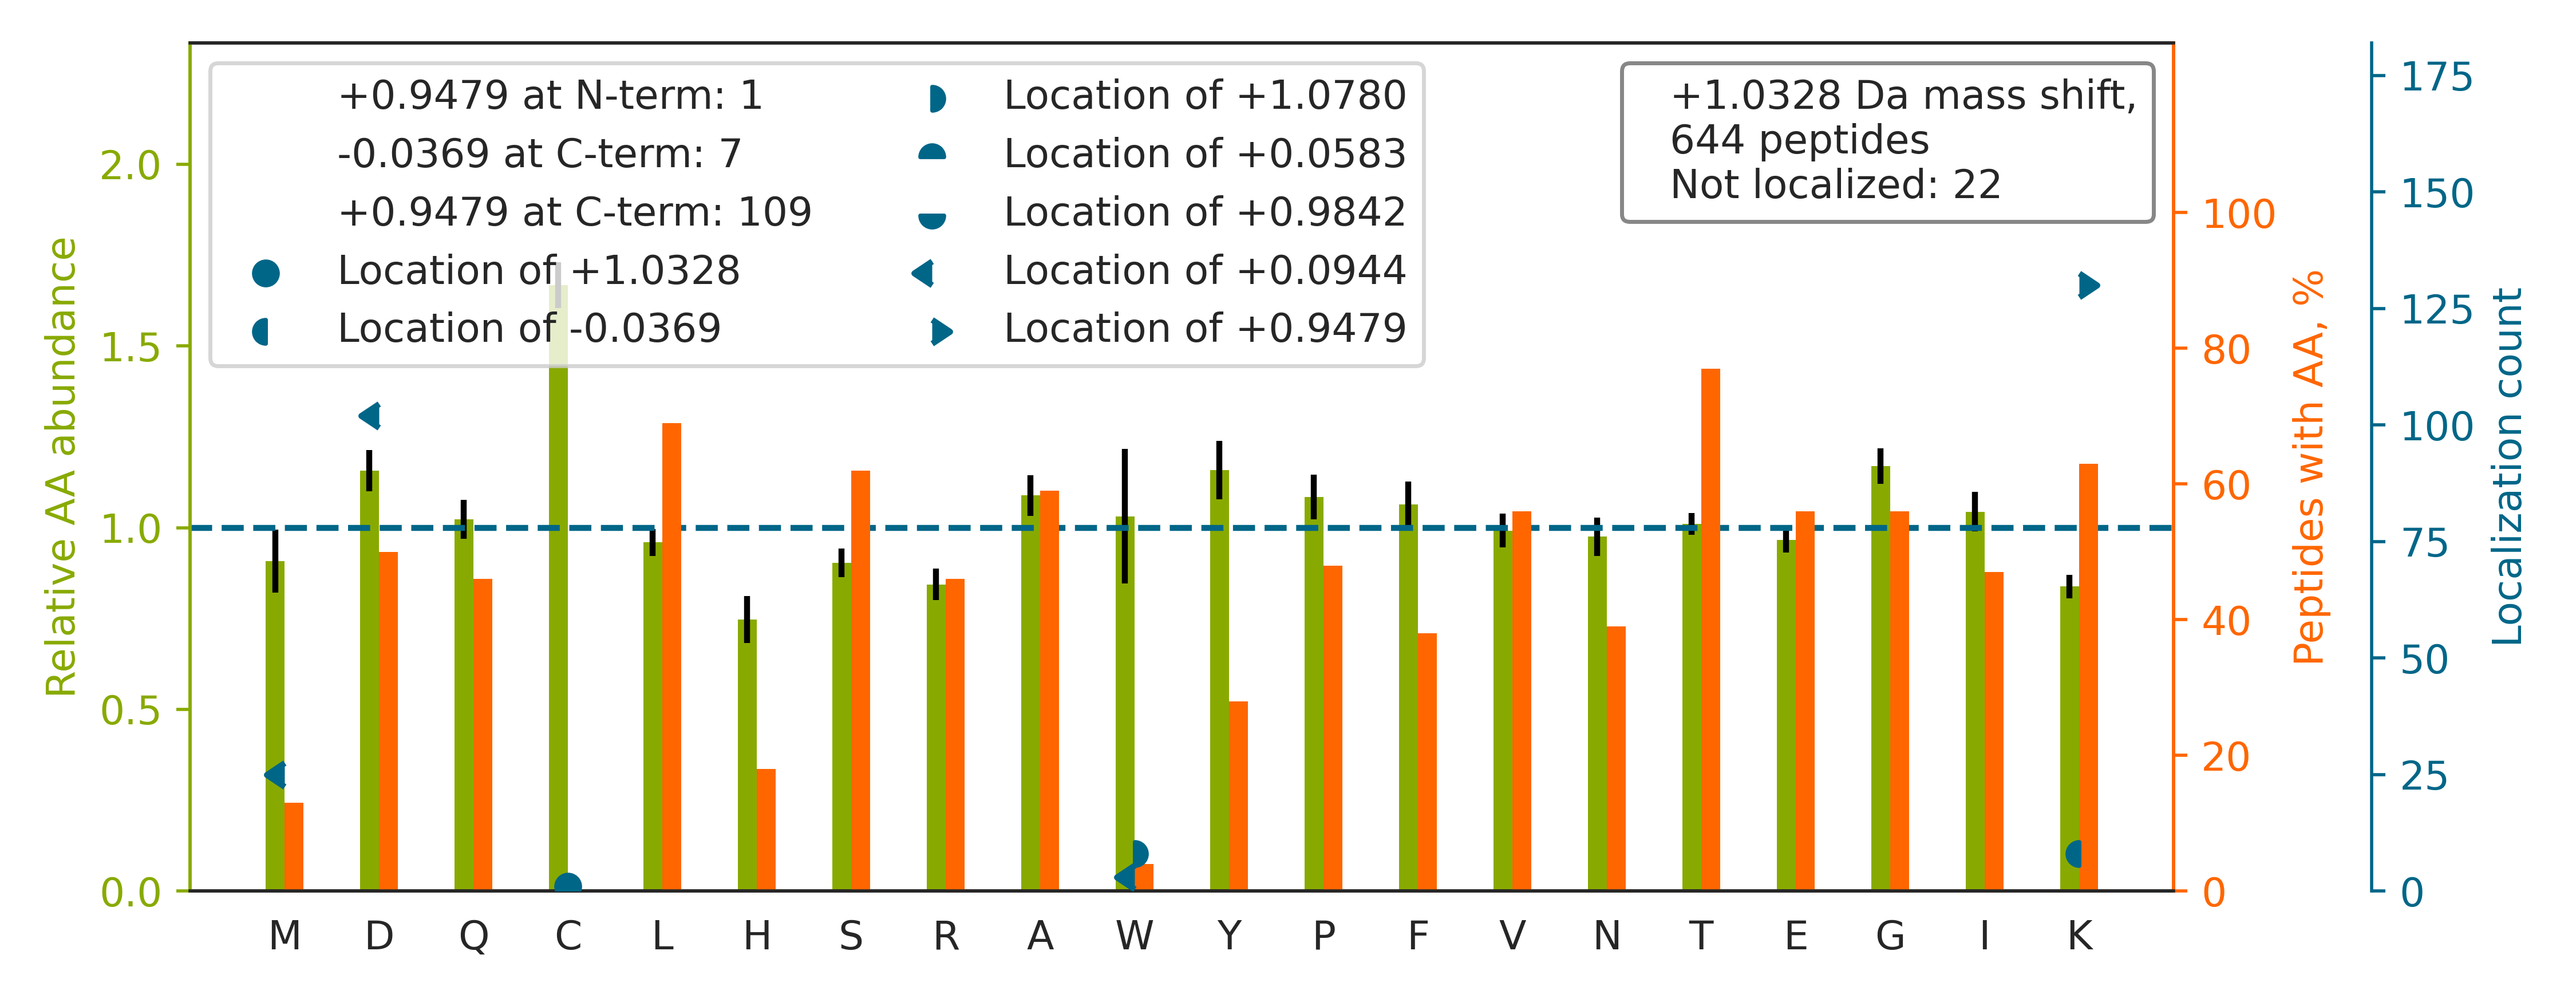

Values plotted in this chart, from the file beside it:
top isoform	localization score	spectrum
HSQFIGYPITLYLEK		20160929_QE1_nlc1_BTW_SA_hs_HELA_S_Exp3_…
TATESFASDPILYRPVAVALD[+0]TK[+1]GPEIR	0.005311	20160929_QE1_nlc1_BTW_SA_hs_HELA_S_Exp3_…
STSFRGGMGSGGLATGIAGGLAGM[+0]GGIQNEK[+1]	1.0	20160929_QE1_nlc1_BTW_SA_hs_HELA_S_Exp3_…
TFSHELSDFGLESTAGEIPVVAIR		20160929_QE1_nlc1_BTW_SA_hs_HELA_S_Exp3_…
TEETATEM[+0]LTSELQTQAHVIK[+1]	1.0	20160929_QE1_nlc1_BTW_SA_hs_HELA_S_Exp3_…
TSQENISFETMYD[+0]VLSTK[+1]PVLNK	0.9201	20160929_QE1_nlc1_BTW_SA_hs_HELA_S_Exp3_…
TPESFLGPNAALVDLDSLVSRPGPTPPGAK		20160929_QE1_nlc1_BTW_SA_hs_HELA_S_Exp3_…
TTSGYAGGLSSAYGGLTSPGLSYSLGSSFGSGAGSSSFSR		20160929_QE1_nlc1_BTW_SA_hs_HELA_S_Exp3_…
TSPKPAVVETVTTAKPQQIQALMDEVTK		20160929_QE1_nlc1_BTW_SA_hs_HELA_S_Exp3_…
SGPFGQIFRPDNFVFGQSGAGNNW[+0]AK[+1]	0.8797	20160929_QE1_nlc1_BTW_SA_hs_HELA_S_Exp3_…
TFNLPLLMLGGGGYTIR		20160929_QE1_nlc1_BTW_SA_hs_HELA_S_Exp3_…
SQDAEVGD[+0]GTTSVTLLAAEFLK[+1]	1.0	20160929_QE1_nlc1_BTW_SA_hs_HELA_S_Exp3_…
TNFFIQLVRPGVAQPEDTVQFR		20160929_QE1_nlc1_BTW_SA_hs_HELA_S_Exp3_…
TLTAVHDAILED[+0]LVFPSEIVGK[+1]	1	20160929_QE1_nlc1_BTW_SA_hs_HELA_S_Exp3_…
TNISTASATVSAATSTESISTRK		20160929_QE1_nlc1_BTW_SA_hs_HELA_S_Exp3_…
TAYLQYRQPVVIYSSPGVM[+0]LPK[+1]	1.0	20160929_QE1_nlc1_BTW_SA_hs_HELA_S_Exp3_…
TPQMGDPASLEPQIAETLSNIER		20160929_QE1_nlc1_BTW_SA_hs_HELA_S_Exp3_…
TNQID[+0]LLQAEISENQAIIQK[+1]	1.0	20160929_QE1_nlc1_BTW_SA_hs_HELA_S_Exp3_…
TATESFASDPILYRPVAVALD[+0]TK[+1]	0.8715	20160929_QE1_nlc1_BTW_SA_hs_HELA_S_Exp3_…
TVPPAVTGITFLSGGQSEEEASINLNAINK		20160929_QE1_nlc1_BTW_SA_hs_HELA_S_Exp3_…
TPTLASTPIPPTPQAPSPAVDAEIR		20160929_QE1_nlc1_BTW_SA_hs_HELA_S_Exp3_…
SSPGQTPEEGAQALAEFAALHGPALR		20160929_QE1_nlc1_BTW_SA_hs_HELA_S_Exp3_…
TSPVTASDPAGPSYAAATLQASSAASSASPVSR		20160929_QE1_nlc1_BTW_SA_hs_HELA_S_Exp3_…
HSQFIGYPITLFVEK		20160929_QE1_nlc1_BTW_SA_hs_HELA_S_Exp3_…
TQLW[+1]ASEPGTPPLPTSLPSQNPILK[-0]	1.0	20160929_QE1_nlc1_BTW_SA_hs_HELA_S_Exp3_…
TRSTAEGEAFIQALPGSGTTPLLR		20160929_QE1_nlc1_BTW_SA_hs_HELA_S_Exp3_…
TLDGGLNVIQLETAVGAAIK		20160929_QE1_nlc1_BTW_SA_hs_HELA_S_Exp3_…
TEELNREVATNSELVQSGK		20160929_QE1_nlc1_BTW_SA_hs_HELA_S_Exp3_…
SLGSVQAPSYGARPVSSAASVYAGAGGSGSR		20160929_QE1_nlc1_BTW_SA_hs_HELA_S_Exp3_…
TILSNQTVDIPENVD[+0]ITLK[+1]	0.8627	20160929_QE1_nlc1_BTW_SA_hs_HELA_S_Exp3_…
TVQTAAANAASTAASSAAQNAFK		20160929_QE1_nlc1_BTW_SA_hs_HELA_S_Exp3_…
TVSLPPPDLGTGTDGPAGSDTSPFR		20160929_QE1_nlc1_BTW_SA_hs_HELA_S_Exp3_…
SINPDEAVAYGAAVQAAILSGD[+0]K[+1]	1.0	20160929_QE1_nlc1_BTW_SA_hs_HELA_S_Exp3_…
TAELSPFIVFIAPTD[+0]QGTQTEALQQLQK[+1]	1.0	20160929_QE1_nlc1_BTW_SA_hs_HELA_S_Exp3_…
VETGVLK[+1]PGM[+0]VVTFAPVNVTTEVK	1	20160929_QE1_nlc1_BTW_SA_hs_HELA_S_Exp3_…
TPAAETLSQLGQTLQSLK		20160929_QE1_nlc1_BTW_SA_hs_HELA_S_Exp3_…
TAVVVGTITDDVRVQEVPK		20160929_QE1_nlc1_BTW_SA_hs_HELA_S_Exp3_…
SPASD[+0]TYIVFGEAK[+1]	1.0	20160929_QE1_nlc1_BTW_SA_hs_HELA_S_Exp3_…
TQIAPGSQTVLGIGPGPADLID[+0]K[+1]	0.8396	20160929_QE1_nlc1_BTW_SA_hs_HELA_S_Exp3_…
TGAPQYGSYGTAPVNLNIK		20160929_QE1_nlc1_BTW_SA_hs_HELA_S_Exp3_…
HIAD[+0]LAGNSEVILPVPAFNVINGGSHAGNK[+1]	1.0	20160929_QE1_nlc1_BTW_SA_hs_HELA_S_Exp3_…
TVTQVPSDPDPPAPLAEGAFLAEASLLK		20160929_QE1_nlc1_BTW_SA_hs_HELA_S_Exp3_…
TGTAYTFFTPNNIK		20160929_QE1_nlc1_BTW_SA_hs_HELA_S_Exp3_…
TELAEPIAIRPTSETVM[+0]YPAYAK[+1]	1.0	20160929_QE1_nlc1_BTW_SA_hs_HELA_S_Exp3_…
TPETVVPTAPELQASASTDQPVTSEPTSR		20160929_QE1_nlc1_BTW_SA_hs_HELA_S_Exp3_…
TSSAEVTIQNVIK		20160929_QE1_nlc1_BTW_SA_hs_HELA_S_Exp3_…
SSSPAPADIAQTVQEDLR		20160929_QE1_nlc1_BTW_SA_hs_HELA_S_Exp3_…
SVFM[+0]PRPQAVGSSNYASTSAGLK[+1]	1.0	20160929_QE1_nlc1_BTW_SA_hs_HELA_S_Exp3_…
TALALAIAQELGSK		20160929_QE1_nlc1_BTW_SA_hs_HELA_S_Exp3_…
TPYTPNSQYQMLLD[+0]PTNPSAGTAK[+1]	0.9915	20160929_QE1_nlc1_BTW_SA_hs_HELA_S_Exp3_…
TTQVPQFILDDFIQNDR		20160929_QE1_nlc1_BTW_SA_hs_HELA_S_Exp3_…
TFIGPGGNM[+0]PGYLRPETAQGIFLNFK[+1]	1.0	20160929_QE1_nlc1_BTW_SA_hs_HELA_S_Exp3_…
THTQD[+0]AVPLTLGQEFSGYVQQVK[+1]	1.0	20160929_QE1_nlc1_BTW_SA_hs_HELA_S_Exp3_…
TGQEVVFVAEPD[+0]NK[+1]	1.0	20160929_QE1_nlc1_BTW_SA_hs_HELA_S_Exp3_…
TLQEVTQLSQEAQR		20160929_QE1_nlc1_BTW_SA_hs_HELA_S_Exp3_…
TLIVTHSNQALNQLFEK		20160929_QE1_nlc1_BTW_SA_hs_HELA_S_Exp3_…
SDQSYVISFVVPNQK		20160929_QE1_nlc1_BTW_SA_hs_HELA_S_Exp3_…
SVGGSGGGSFGDNLVTR		20160929_QE1_nlc1_BTW_SA_hs_HELA_S_Exp3_…
TRQQYLQDLATNEVTTTSLDSASR		20160929_QE1_nlc1_BTW_SA_hs_HELA_S_Exp3_…
TEAASDPQHPAASEGAAAAAASPPLLR		20160929_QE1_nlc1_BTW_SA_hs_HELA_S_Exp3_…
... 584 more rows
